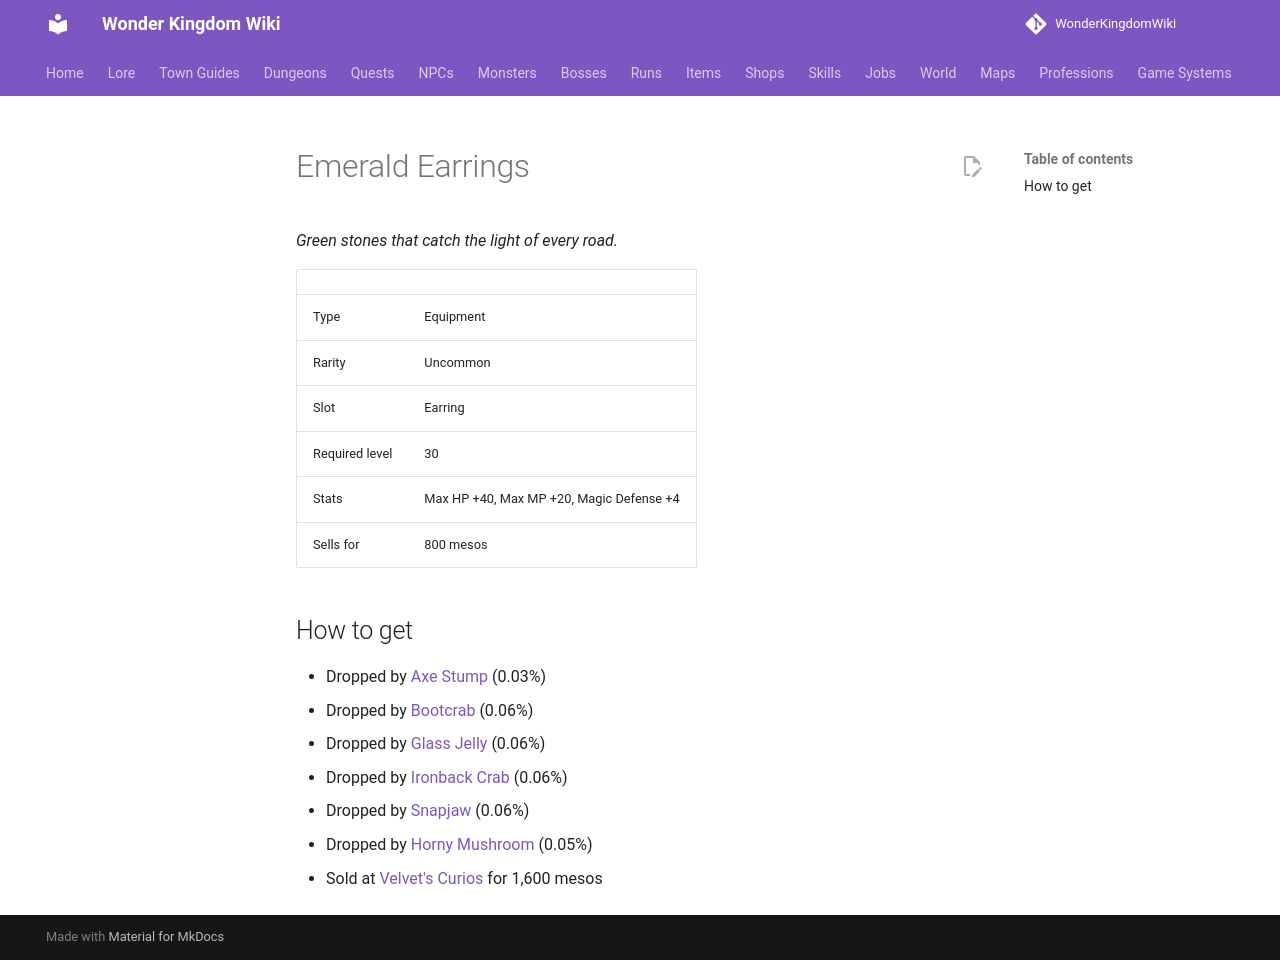

repository: alonohana627/WonderKingdomWiki · page: items/emerald_earrings/index.html · generator: mkdocs

<!-- Generated by tools/generate.py from GameLib. Do not edit: changes are overwritten. -->

# Emerald Earrings

*Green stones that catch the light of every road.*

|  |  |
|---|---|
| Type | Equipment |
| Rarity | Uncommon |
| Slot | Earring |
| Required level | 30 |
| Stats | Max HP +40, Max MP +20, Magic Defense +4 |
| Sells for | 800 mesos |

## How to get

- Dropped by [Axe Stump](../monsters/axe_stump.md) (0.03%)
- Dropped by [Bootcrab](../monsters/bootcrab.md) (0.06%)
- Dropped by [Glass Jelly](../monsters/glass_jelly.md) (0.06%)
- Dropped by [Ironback Crab](../monsters/ironback_crab.md) (0.06%)
- Dropped by [Snapjaw](../monsters/snapjaw.md) (0.06%)
- Dropped by [Horny Mushroom](../monsters/deepwood_horny.md) (0.05%)
- Sold at [Velvet's Curios](../shops/urbanograd_velvet.md) for 1,600 mesos
